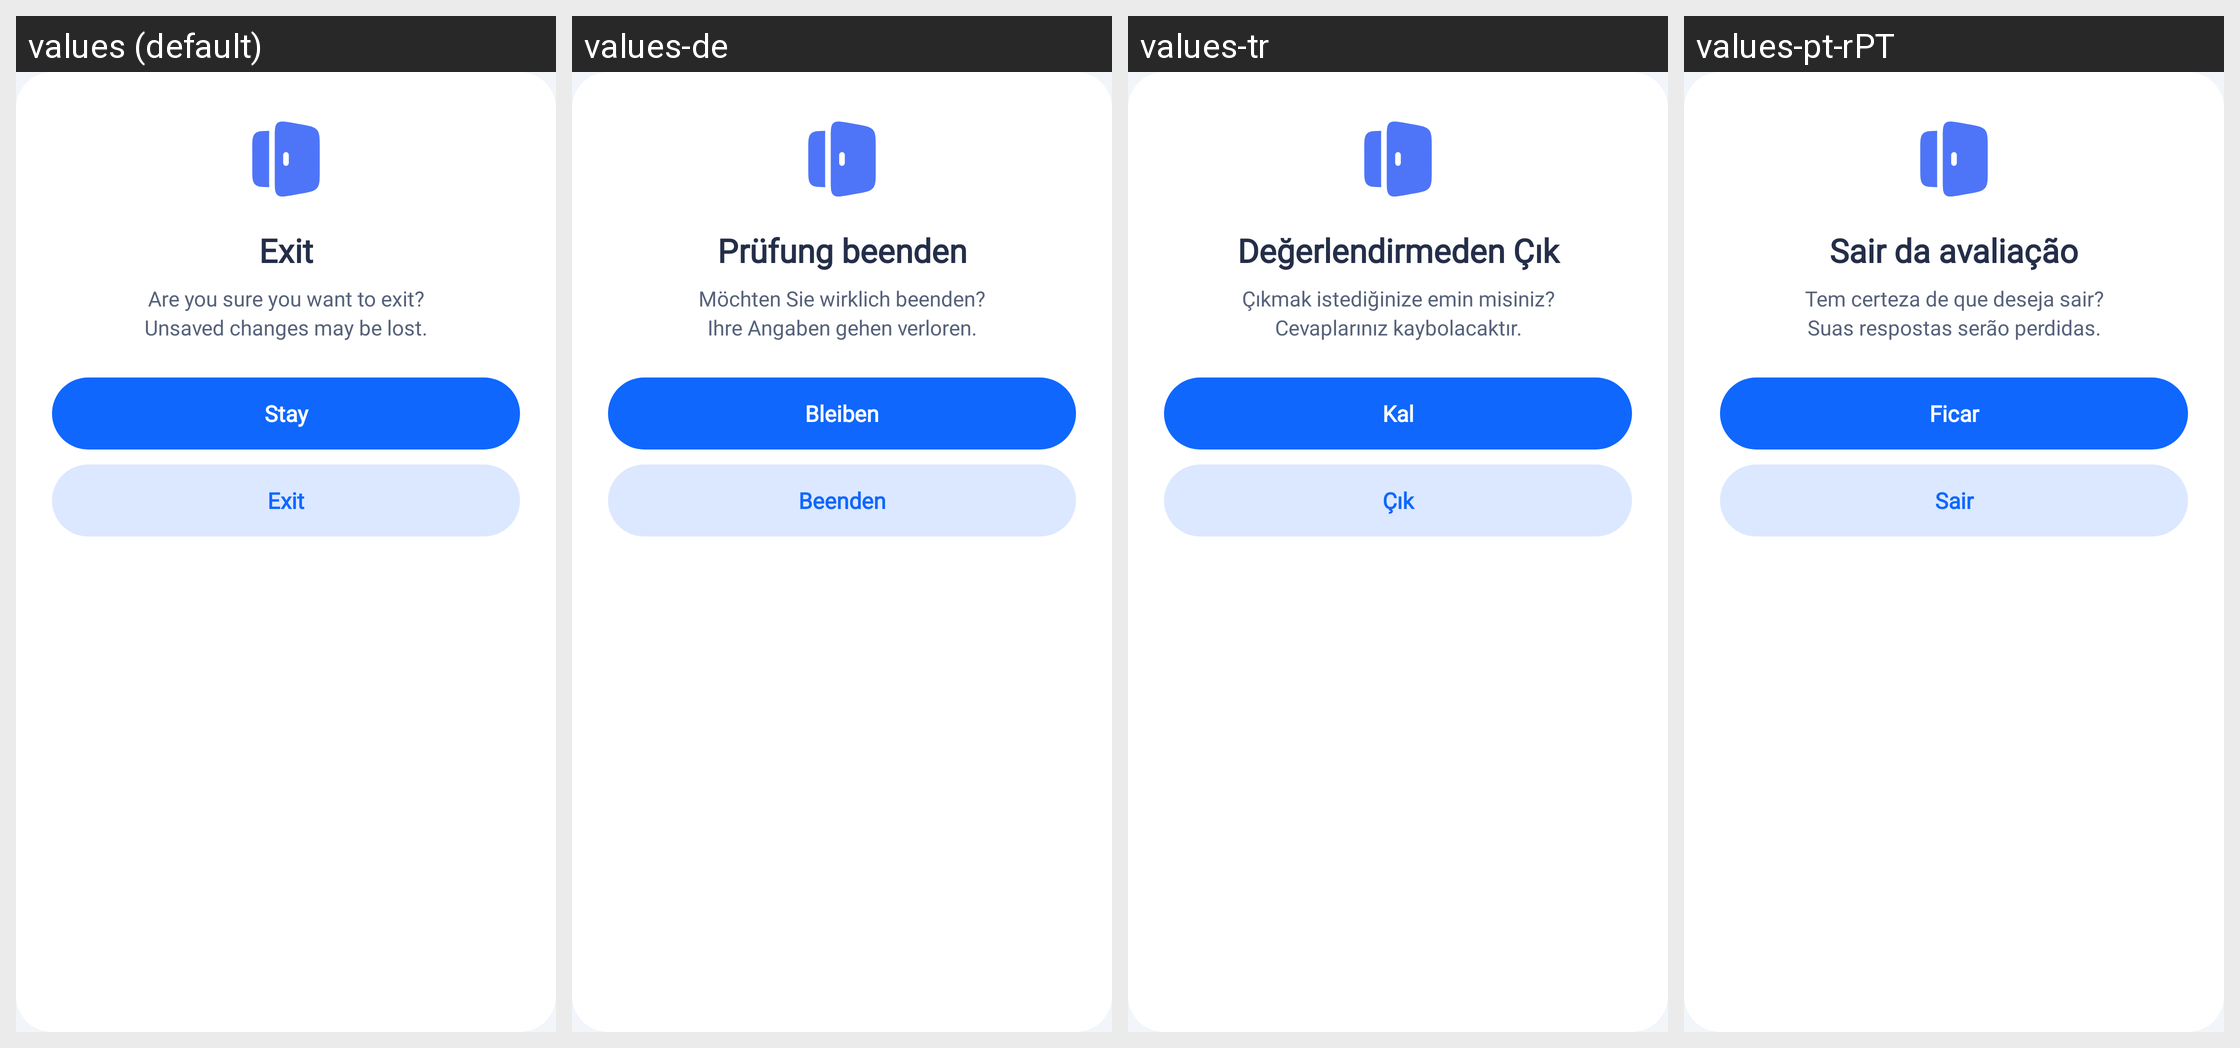

Strings drawn on this Android screen and how each of the app's shown locales translates them:
Android screen res/layout/dialog_exit_assessment.xml rendered under 4 locales, left to right: values (default), values-de, values-tr, values-pt-rPT. Device: Nexus 5 (rendered at 1080×1920; each locale shown at half size, 540×960, under a caption strip naming it); theme Theme.HealthCareAI.
Other locales in the repository, not shown: values-ar, values-bn, values-es, values-fr, values-hi, values-id, values-in, values-ja, values-ko, values-pt-rBR, values-ru, values-vi, values-zh-rCN, values-zh-rTW.
Strings drawn on this screen, with the default value and each locale's value (text and hints the layout hard-codes, and strings that could not be matched under every locale, appear in the picture but are not listed):

dialog_exit_assessment_title
  values: Exit
  values-de: Prüfung beenden
  values-tr: Değerlendirmeden Çık
  values-pt-rPT: Sair da avaliação

dialog_exit_assessment_desc
  values: Are you sure you want to exit?
      Unsaved changes may be lost.
  values-de: Möchten Sie wirklich beenden?
      Ihre Angaben gehen verloren.
  values-tr: Çıkmak istediğinize emin misiniz?
      Cevaplarınız kaybolacaktır.
  values-pt-rPT: Tem certeza de que deseja sair?
      Suas respostas serão perdidas.

dialog_exit_btn_continue
  values: Stay
  values-de: Bleiben
  values-tr: Kal
  values-pt-rPT: Ficar

dialog_exit_btn_exit
  values: Exit
  values-de: Beenden
  values-tr: Çık
  values-pt-rPT: Sair
